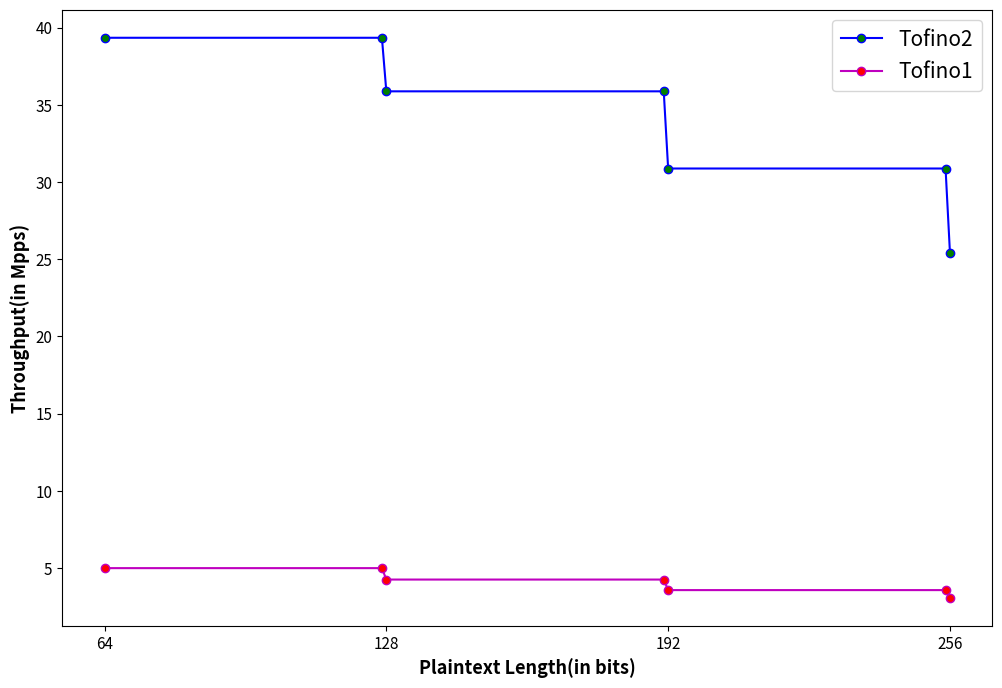

Recreate this plot in Python.
import numpy as np
import matplotlib.pyplot as plt
plt.rcParams.update({'font.size': 11})
fig = plt.subplots(figsize =(12, 8))
tf1 = np.array([4.99,4.99, 4.25,4.25, 3.567,3.567,3.07])
tf2 = np.array([39.35,39.35,35.88,35.88,30.88,30.88,25.41])
x = np.array([64,127,128,191,192,255,256])
x_2=np.array([64,128,192,256])

# plt.title("Tofino-1 Throughput vs Plaintext Size", fontweight ='bold', fontsize = 15)
plt.xlabel("Plaintext Length(in bits)", fontweight ='bold', fontsize = 13)
plt.ylabel("Throughput(in Mpps)", fontweight ='bold', fontsize = 13)

plt.plot(x, tf2,'o-b',mfc='green',label="Tofino2")
plt.plot(x, tf1,'o-m',mfc='red',label="Tofino1")
plt.legend(fontsize = 15)
plt.xticks(x_2)
plt.show()

# import numpy as np
# import matplotlib.pyplot as plt

# x = np.linspace(0, 20, 1000)
# y1 = np.sin(x)
# y2 = np.cos(x)

# plt.plot(x, y1, "-b", label="sine")
# plt.plot(x, y2, "-r", label="cosine")
# plt.legend(loc="upper left")
# plt.ylim(-1.5, 2.0)
# plt.show()